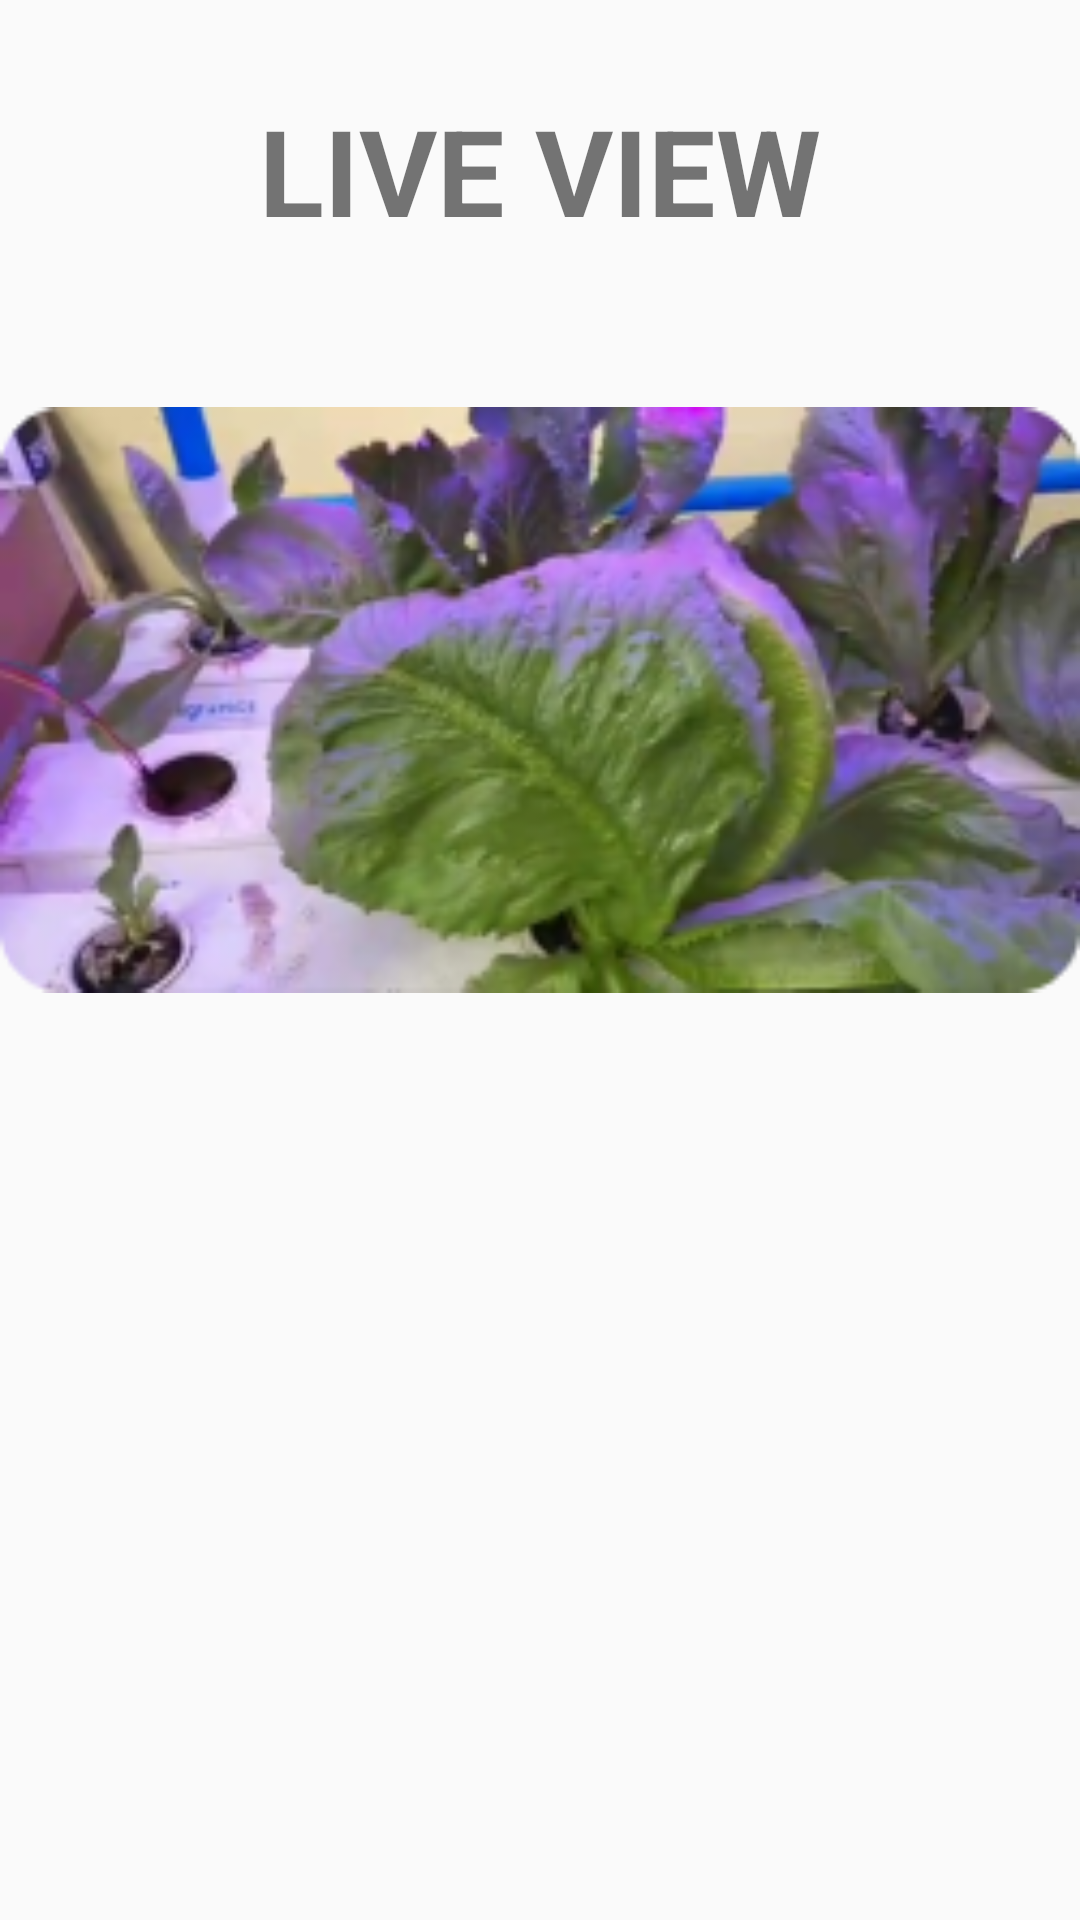

Produce the Android XML layout that renders to this screen, including the resource entries it uses.
<!-- AndroidManifest.xml: application theme Theme.IntelliFarm -->
<!-- res/layout/fragment_photos.xml -->
<?xml version="1.0" encoding="utf-8"?>
<RelativeLayout xmlns:android="http://schemas.android.com/apk/res/android"
    xmlns:tools="http://schemas.android.com/tools"
    android:layout_width="match_parent"
    android:layout_height="match_parent"
    tools:context=".fragements.PhotosFragment">

    <TextView
        android:id="@+id/liveview"
        android:textStyle="bold"
        android:textSize="40sp"
        android:layout_centerHorizontal="true"
        android:layout_alignParentTop="true"
        android:layout_marginTop="30dp"
        android:layout_width="wrap_content"
        android:layout_height="wrap_content"
        android:text="LIVE VIEW"/>

    <ImageView
        android:layout_below="@+id/liveview"
        android:layout_width="400dp"
        android:layout_height="300dp"
        android:src="@drawable/imagecrop"
        android:layout_centerHorizontal="true"/>




</RelativeLayout>
<!-- resources referenced by this layout -->
<resources>
  <!-- drawable imagecrop: png bitmap (drawable, 76733 bytes) -->
  <style name="Theme.IntelliFarm" parent="Base.Theme.IntelliFarm" />
  <style name="Base.Theme.IntelliFarm" parent="Theme.AppCompat.DayNight.NoActionBar">
          
          
      </style>
</resources>
